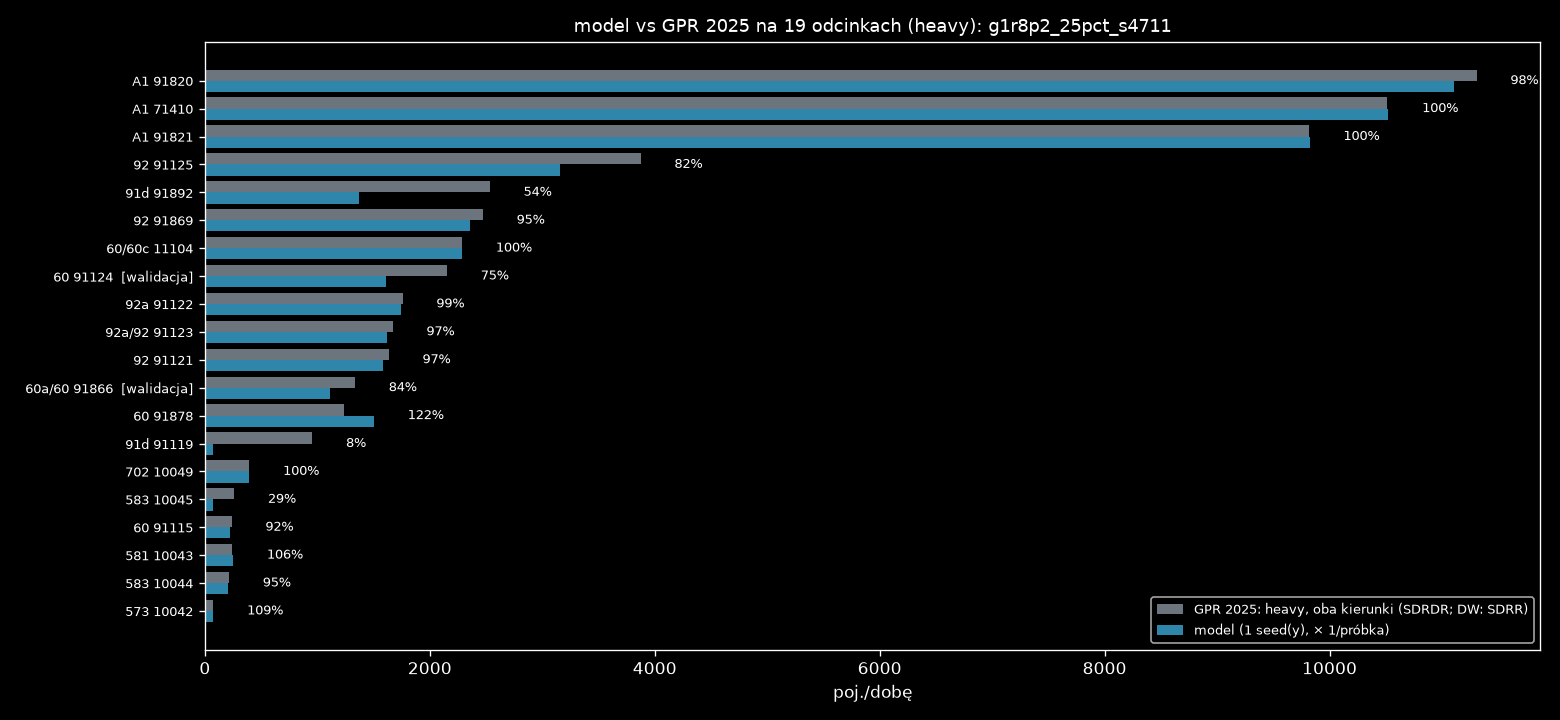

Values plotted in this chart, from the file beside it:
nr, droga, nazwa, rola, link, base_kind, gpr_all_dir, light_share, gpr_light_dir, model_dir, model_min, model_max, model_mieszk, model_przyj, model_wyjezdz, model_tlo, model_ciezkie, ratio, gap_light_dir
71410, A1, W. KOWAL /DK91/ - W. KUTNO PŁN. /DK60/, najblizszy, 4506143660003f, SDRDR, 13859, 0.373, 5167, 5168, 5168, 5168, 0.0, 20.0, 16.0, 8652, 5168, 1.0, -0.929
71410, A1, W. KOWAL /DK91/ - W. KUTNO PŁN. /DK60/, przeciwny, 12784695850001f, SDRDR, 14344, 0.373, 5348, 5356, 5356, 5356, 0.0, 20.0, 16.0, 8964, 5356, 1.002, -8.071
91820, A1, W. KUTNO PŁN. /DK60/ - W. KUTNO WSCH. /D…, najblizszy, 2908981330004f, SDRDR, 16241, 0.349, 5668, 5616, 5616, 5616, 0.0, 272.0, 124.0, 9520, 5616, 0.991, 51.57
91820, A1, W. KUTNO PŁN. /DK60/ - W. KUTNO WSCH. /D…, przeciwny, 2908981320004f, SDRDR, 16163, 0.349, 5640, 5492, 5492, 5492, 0.0, 340.0, 132.0, 9636, 5492, 0.974, 148.4
91821, A1, W. KUTNO WSCH. /DK92/ - W. PIĄTEK /DW703…, najblizszy, 2908962250003f, SDRDR, 16176, 0.295, 4779, 4788, 4788, 4788, 0.0, 24.0, 284.0, 11240, 4788, 1.002, -8.582
91821, A1, W. KUTNO WSCH. /DK92/ - W. PIĄTEK /DW703…, przeciwny, 2915802350003f, SDRDR, 17040, 0.295, 5035, 5036, 5036, 5036, 0.0, 24.0, 284.0, 11540, 5036, 1.0, -1.418
91115, 60, TOPOLA KRÓL. /DK91/ - KUTNO /OBWODNICA (…, najblizszy, 5284376810020r, SDRDR, 2288, 0.053, 120.2, 112.0, 112.0, 112.0, 0.0, 188.0, 88.0, 1740, 112.0, 0.932, 8.19
91115, 60, TOPOLA KRÓL. /DK91/ - KUTNO /OBWODNICA (…, przeciwny, 5284376810020f, SDRDR, 2243, 0.053, 117.8, 108.0, 108.0, 108.0, 0.0, 192.0, 88.0, 1804, 108.0, 0.917, 9.81
91124, 60, KUTNO /OBWODNICA 1: UL. OBJAZDOWA (DK92)…, najblizszy, 3177068500003f, SDRDR, 5306, 0.203, 1077, 796.0, 796.0, 796.0, 728.0, 1536, 160.0, 3380, 796.0, 0.739, 281.1
91124, 60, KUTNO /OBWODNICA 1: UL. OBJAZDOWA (DK92)…, przeciwny, 2446692050004f, SDRDR, 5299, 0.203, 1076, 816.0, 816.0, 816.0, 656.0, 1456, 140.0, 3180, 816.0, 0.758, 259.9
91866, 60a/60, KUTNO /OBWODNICA 2: DK92, DW702 - UL. SK…, najblizszy, 2485778070001r, SDRDR, 4139, 0.154, 635.9, 524.0, 524.0, 524.0, 228.0, 448.0, 84.0, 1836, 524.0, 0.824, 111.9
91866, 60a/60, KUTNO /OBWODNICA 2: DK92, DW702 - UL. SK…, przeciwny, 2485778070001f, SDRDR, 4550, 0.154, 699.1, 592.0, 592.0, 592.0, 248.0, 392.0, 80.0, 1944, 592.0, 0.847, 107.1
91878, 60, KUTNO /UL. SKRAJNA/ - W. KUTNO PŁN. /A1/, najblizszy, 2337913730002f, SDRDR, 4404, 0.141, 621.8, 820.0, 820.0, 820.0, 0.0, 272.0, 252.0, 3072, 820.0, 1.319, -198.2
91878, 60, KUTNO /UL. SKRAJNA/ - W. KUTNO PŁN. /A1/, przeciwny, 2337913730002r, SDRDR, 4343, 0.141, 613.2, 684.0, 684.0, 684.0, 0.0, 300.0, 272.0, 2980, 684.0, 1.116, -70.82
91892, 91d, KROŚNIEWICE /OBWODNICA 1: W. BŁONIE (DK9…, najblizszy, 3971697130020f, SDRDR, 3287, 0.395, 1299, 692.0, 692.0, 692.0, 0.0, 192.0, 8.0, 1020, 692.0, 0.533, 607.4
91892, 91d, KROŚNIEWICE /OBWODNICA 1: W. BŁONIE (DK9…, przeciwny, 11417907930005f, SDRDR, 3122, 0.395, 1235, 680.0, 680.0, 680.0, 0.0, 184.0, 8.0, 968.0, 680.0, 0.551, 554.6
91119, 91d, KROŚNIEWICE /OBWODNICA 2: W. BARDZINEK (…, najblizszy, 535075590000f, SDRDR, 1127, 0.391, 440.8, 8.0, 8.0, 8.0, 0.0, 0.0, 0.0, 496.0, 8.0, 0.018, 432.8
91119, 91d, KROŚNIEWICE /OBWODNICA 2: W. BARDZINEK (…, przeciwny, 4224826410001f, SDRDR, 1314, 0.391, 514.2, 68.0, 68.0, 68.0, 0.0, 0.0, 0.0, 404.0, 68.0, 0.132, 446.2
91121, 92, CHODÓW - KROŚNIEWICE /W. BARDZINEK (DK91…, najblizszy, 3016672060001f, SDRDR, 2345, 0.345, 809.2, 824.0, 824.0, 824.0, 0.0, 176.0, 8.0, 1380, 824.0, 1.018, -14.84
91121, 92, CHODÓW - KROŚNIEWICE /W. BARDZINEK (DK91…, przeciwny, 3016672060001r, SDRDR, 2394, 0.345, 825.8, 756.0, 756.0, 756.0, 0.0, 176.0, 8.0, 1444, 756.0, 0.915, 69.84
91122, 92a, KROŚNIEWICE /OBWODNICA: W. BŁONIE (DK91)…, najblizszy, 3016639930001f, SDRDR, 2785, 0.332, 925.1, 916.0, 916.0, 916.0, 0.0, 488.0, 16.0, 1236, 916.0, 0.99, 9.06
91122, 92a, KROŚNIEWICE /OBWODNICA: W. BŁONIE (DK91)…, przeciwny, 4510873690000f, SDRDR, 2508, 0.332, 832.9, 832.0, 832.0, 832.0, 0.0, 452.0, 12.0, 1132, 832.0, 0.999, 0.94
91123, 92a/92, KROŚNIEWICE /DW581/ - KUTNO /DK60/, najblizszy, 2059715680002f, SDRDR, 3425, 0.241, 826.8, 800.0, 800.0, 800.0, 0.0, 676.0, 56.0, 1468, 800.0, 0.968, 26.82
91123, 92a/92, KROŚNIEWICE /DW581/ - KUTNO /DK60/, przeciwny, 4619668920011f, SDRDR, 3492, 0.241, 843.2, 816.0, 816.0, 816.0, 0.0, 696.0, 52.0, 1388, 816.0, 0.968, 27.18
91869, 92, KUTNO /DK60, DW702/ - W. KUTNO WSCH. /A1…, najblizszy, 4496570650002f, SDRDR, 5593, 0.219, 1223, 1232, 1232, 1232, 8.0, 1308, 644.0, 2104, 1232, 1.008, -9.349
91869, 92, KUTNO /DK60, DW702/ - W. KUTNO WSCH. /A1…, przeciwny, 4461609300002f, SDRDR, 5716, 0.219, 1249, 1124, 1124, 1124, 0.0, 1432, 660.0, 2348, 1124, 0.9, 125.3
91125, 92, W. KUTNO WSCH. /A1/ - BEDLNO /DW583/, najblizszy, 5011849660001f, SDRDR, 5104, 0.378, 1927, 1496, 1496, 1496, 0.0, 1020, 452.0, 1644, 1496, 0.776, 431.4
91125, 92, W. KUTNO WSCH. /A1/ - BEDLNO /DW583/, przeciwny, 4909889060000f, SDRDR, 5158, 0.378, 1948, 1664, 1664, 1664, 0.0, 956.0, 440.0, 1532, 1664, 0.854, 283.6
10042, 573, KAMIENIEC - GR. WOJ. (ŁÓDZKIE) - ŻYCHLIN…, najblizszy, 2835770890014r, SDRR, 924.5, 0.038, 35.0, 36.0, 36.0, 36.0, 0.0, 0.0, 0.0, 888.0, 36.0, 1.029, -1.0
10042, 573, KAMIENIEC - GR. WOJ. (ŁÓDZKIE) - ŻYCHLIN…, przeciwny, 2835770890014f, SDRR, 924.5, 0.038, 35.0, 40.0, 40.0, 40.0, 0.0, 0.0, 0.0, 908.0, 40.0, 1.143, -5.0
10043, 581, ŁANIĘTA /GR. WOJ. (ŁÓDZKIE)/ - KROŚNIEWI…, najblizszy, 2296014200004f, SDRR, 1168, 0.101, 118.5, 128.0, 128.0, 128.0, 0.0, 100.0, 0.0, 1372, 128.0, 1.08, -9.5
10043, 581, ŁANIĘTA /GR. WOJ. (ŁÓDZKIE)/ - KROŚNIEWI…, przeciwny, 2296014200004r, SDRR, 1168, 0.101, 118.5, 124.0, 124.0, 124.0, 0.0, 100.0, 0.0, 1056, 124.0, 1.046, -5.5
10044, 583, BEDLNO /DK92/ - DOBRZELIN /UL. NARUTOWIC…, najblizszy, 12054176470011f, SDRR, 1860, 0.058, 107.5, 108.0, 108.0, 108.0, 0.0, 376.0, 64.0, 1084, 108.0, 1.005, -0.5
10044, 583, BEDLNO /DK92/ - DOBRZELIN /UL. NARUTOWIC…, przeciwny, 12054176470011r, SDRR, 1860, 0.058, 107.5, 96.0, 96.0, 96.0, 0.0, 380.0, 64.0, 1156, 96.0, 0.893, 11.5
10045, 583, DOBRZELIN /UL. NARUTOWICZA (DW583)/ - ŻY…, najblizszy, 13369519080005f, SDRR, 3567, 0.037, 130.5, 44.0, 44.0, 44.0, 0.0, 96.0, 4.0, 1036, 44.0, 0.337, 86.5
10045, 583, DOBRZELIN /UL. NARUTOWICZA (DW583)/ - ŻY…, przeciwny, 13369519080005r, SDRR, 3567, 0.037, 130.5, 32.0, 32.0, 32.0, 0.0, 144.0, 4.0, 1060, 32.0, 0.245, 98.5
10049, 702, KUTNO (DK92) - PIĄTEK /UL. ŁĘCZYCKA (DW7…, najblizszy, 2497842320002r, SDRR, 1864, 0.106, 197.5, 196.0, 196.0, 196.0, 0.0, 204.0, 72.0, 1372, 196.0, 0.992, 1.5
10049, 702, KUTNO (DK92) - PIĄTEK /UL. ŁĘCZYCKA (DW7…, przeciwny, 2497842320002f, SDRR, 1864, 0.106, 197.5, 200.0, 200.0, 200.0, 0.0, 204.0, 72.0, 1384, 200.0, 1.013, -2.5
11104, 60/60c, W. KUTNO PŁN. /A1/ - GOSTYNIN /OBWODNICA…, najblizszy, 2934227590005f, SDRDR, 4893, 0.235, 1149, 1148, 1148, 1148, 0.0, 204.0, 52.0, 3464, 1148, 0.999, 0.715
11104, 60/60c, W. KUTNO PŁN. /A1/ - GOSTYNIN /OBWODNICA…, przeciwny, 2934227590005r, SDRDR, 4844, 0.235, 1137, 1140, 1140, 1140, 0.0, 204.0, 52.0, 3460, 1140, 1.002, -2.715
